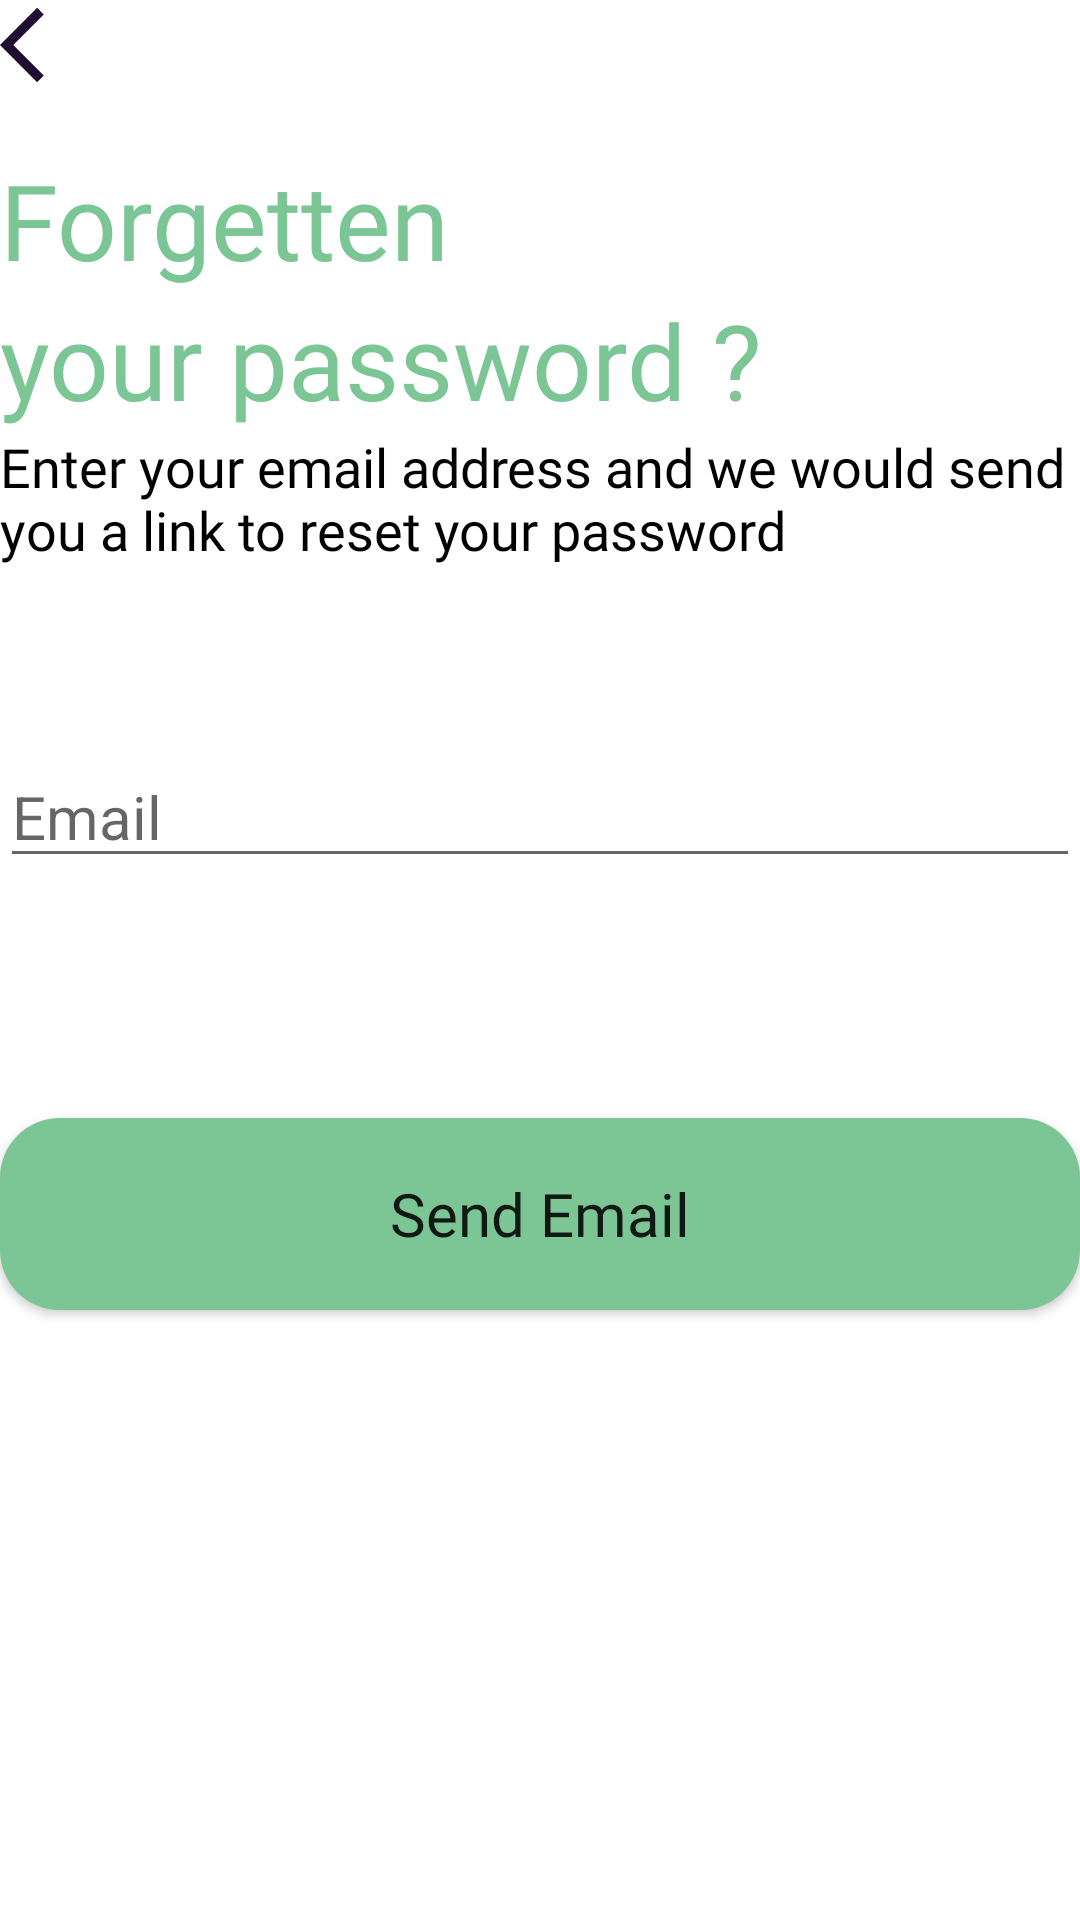

Produce the Android XML layout that renders to this screen, including the resource entries it uses.
<!-- AndroidManifest.xml: application theme Theme.January21FinalProject -->
<!-- res/layout/activity_forget_password.xml -->
<?xml version="1.0" encoding="utf-8"?>
<LinearLayout xmlns:android="http://schemas.android.com/apk/res/android"
    xmlns:tools="http://schemas.android.com/tools"
    android:layout_width="match_parent"
    android:layout_height="match_parent"
    android:layout_margin="@dimen/_20dp"
    android:orientation="vertical"
    tools:context=".LoginActivity">

    <ImageView
        android:id="@+id/ic_back_forget_pass"
        android:layout_width="wrap_content"
        android:layout_height="wrap_content"
        android:src="@drawable/ic_arrow_back" />

    <TextView
        android:id="@+id/tv_forgetten"
        android:layout_width="wrap_content"
        android:layout_height="wrap_content"
        android:layout_marginTop="@dimen/_20dp"
        android:fontFamily="@font/poppins_semibold"
        android:text="@string/forgetten"
        android:textColor="@color/main_color"
        android:textSize="@dimen/_35sp" />

    <TextView
        android:id="@+id/tv_your_password"
        android:layout_width="wrap_content"
        android:layout_height="wrap_content"
        android:fontFamily="@font/poppins_semibold"
        android:text="@string/your_password"
        android:textColor="@color/main_color"
        android:textSize="@dimen/_35sp" />

    <TextView
        android:id="@+id/tv_sign_in_to_continue"
        android:layout_width="wrap_content"
        android:layout_height="wrap_content"
        android:fontFamily="@font/poppins_semibold"
        android:text="@string/enter_ur_email"
        android:textColor="@color/black"
        android:textSize="@dimen/_18sp" />

    <EditText
        android:id="@+id/et_email_forget_pass"
        android:layout_width="match_parent"
        android:layout_height="wrap_content"
        android:layout_marginTop="@dimen/_60dp"
        android:ems="10"
        android:hint="@string/email"
        android:inputType="textEmailAddress"
        android:textSize="@dimen/_20sp"
        tools:layout_editor_absoluteX="81dp"
        tools:layout_editor_absoluteY="165dp" />

    <Button
        android:id="@+id/btn_send_email"
        android:layout_width="match_parent"
        android:layout_height="@dimen/_64dp"
        android:layout_marginTop="@dimen/_80dp"
        android:background="@drawable/button_background"
        android:fontFamily="@font/poppins_semibold"
        android:text="@string/send_email"
        android:textAllCaps="false"
        android:textSize="@dimen/_20sp" />

</LinearLayout>
<!-- resources referenced by this layout -->
<resources>
  <color name="black">#FF000000</color>
  <color name="main_color">#7CC595</color>
  <dimen name="_18sp">18sp</dimen>
  <dimen name="_20dp">20dp</dimen>
  <dimen name="_20sp">20sp</dimen>
  <dimen name="_35sp">35sp</dimen>
  <dimen name="_60dp">60dp</dimen>
  <dimen name="_64dp">64dp</dimen>
  <dimen name="_80dp">80dp</dimen>
  <!-- drawable button_background (drawable) -->
  <?xml version="1.0" encoding="utf-8"?>
  <shape xmlns:android="http://schemas.android.com/apk/res/android">
      <solid android:color="@color/main_color"/>
      <corners android:radius="@dimen/_20dp"/>
  </shape>
  <!-- drawable ic_arrow_back (drawable) -->
  <vector android:height="30dp" android:tint="#200E32"
      android:viewportHeight="24" android:viewportWidth="24"
      android:width="30dp" xmlns:android="http://schemas.android.com/apk/res/android">
      <path android:fillColor="@android:color/white" android:pathData="M11.67,3.87L9.9,2.1 0,12l9.9,9.9 1.77,-1.77L3.54,12z"/>
  </vector>
  <string name="email">Email</string>
  <string name="enter_ur_email">Enter your email address and we would send you a link to reset your password</string>
      w
  <string name="forgetten">Forgetten</string>
  <string name="send_email">Send Email</string>
  <string name="your_password">your password ?</string>
  <style name="Theme.January21FinalProject" parent="Theme.MaterialComponents.DayNight.DarkActionBar">
          
          <item name="colorPrimary">@color/main_color</item>
          <item name="colorPrimaryVariant">@color/main_color</item>
          <item name="colorOnPrimary">@color/white</item>
          
          <item name="colorSecondary">@color/teal_200</item>
          <item name="colorSecondaryVariant">@color/teal_700</item>
          <item name="colorOnSecondary">@color/black</item>
          
          <item name="android:statusBarColor" tools:targetApi="l">?attr/colorPrimaryVariant</item>
          
      </style>
  <color name="white">#FFFFFFFF</color>
  <color name="teal_200">#FF03DAC5</color>
  <color name="teal_700">#FF018786</color>
</resources>
